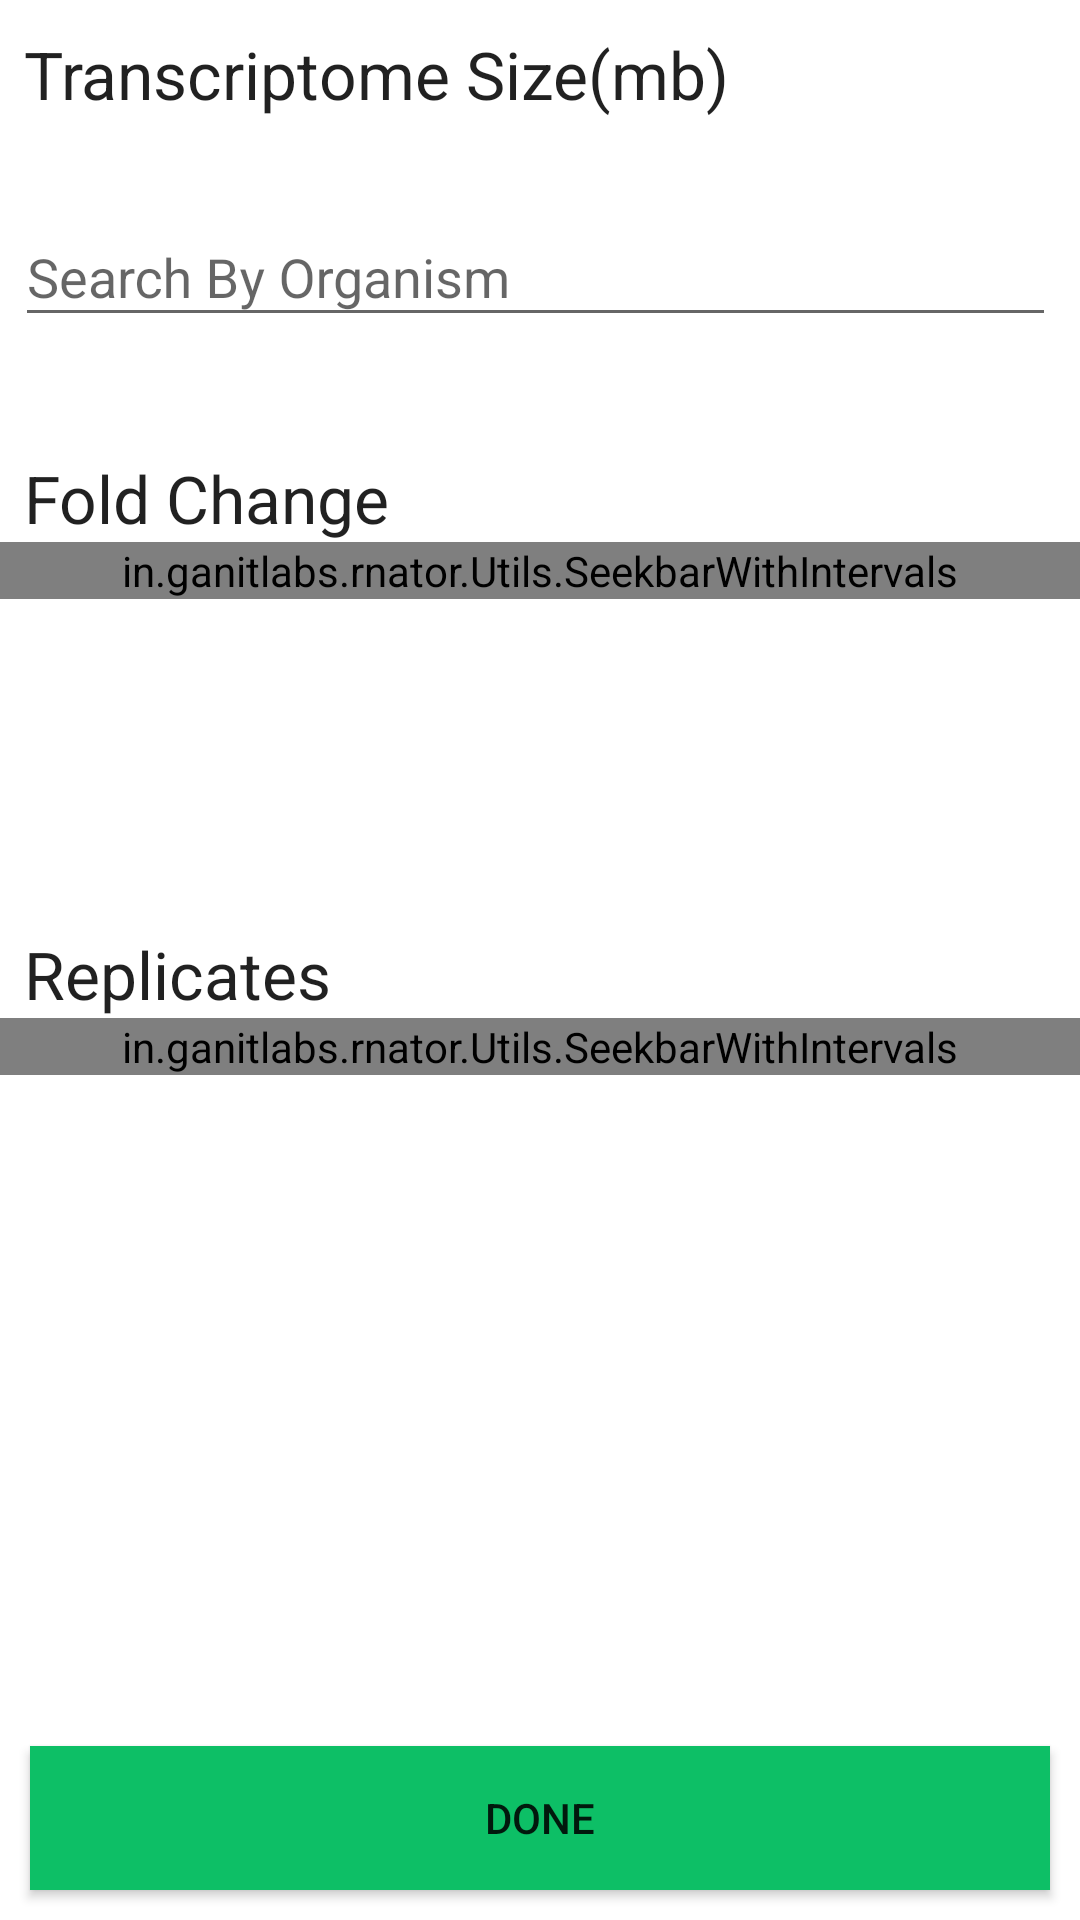

The Android layout XML behind this screen, and the referenced resources:
<!-- AndroidManifest.xml: application theme AppTheme -->
<!-- res/layout/fragment_main_layout.xml -->
<?xml version="1.0" encoding="utf-8"?>
<RelativeLayout xmlns:android="http://schemas.android.com/apk/res/android"
    android:orientation="vertical"
    android:layout_width="match_parent"
    android:layout_height="match_parent">
    <RelativeLayout
        android:layout_width="match_parent"
        android:layout_height="wrap_content"
        android:layout_marginStart="8dp"
        android:layout_marginEnd="8dp"
        android:layout_marginTop="10dp"
        android:layout_marginBottom="3dp"
        android:orientation="horizontal"
        android:layout_alignParentStart="true"
        android:layout_alignParentTop="true"
        android:id="@+id/relativeLayout">
        <TextView
            android:layout_width="wrap_content"
            android:layout_height="wrap_content"
            android:text="@string/transcriptome_size_label"
            android:layout_alignParentStart="true"
            style="?android:textAppearanceLarge"/>
        <ImageView
            android:id="@+id/input_type"
            android:layout_width="wrap_content"
            android:layout_height="wrap_content"
            android:layout_alignParentEnd="true"
            android:src="@drawable/ic_more_vert_black_24dp"/>
    </RelativeLayout>


    <LinearLayout
        android:layout_width="match_parent"
        android:layout_height="wrap_content"
        android:orientation="horizontal"
        android:layout_marginStart="5dp"
        android:layout_marginEnd="8dp"
        android:layout_marginBottom="8dp"
        android:layout_marginTop="60dp"
        android:layout_alignParentStart="true"
        android:layout_alignParentTop="true"
        android:id="@+id/linearLayout">
    <android.support.design.widget.TextInputLayout
        android:id="@+id/input_layout_search_trans"
        android:layout_width="match_parent"
        android:layout_height="wrap_content">

        <AutoCompleteTextView
            android:id="@+id/input_search_trans"
            android:layout_width="match_parent"
            android:layout_height="wrap_content"
            android:hint="@string/search_by_organism"
            android:inputType="textPersonName"
            android:completionThreshold="1"
            android:imeOptions="actionDone"/>

    </android.support.design.widget.TextInputLayout>

    <android.support.design.widget.TextInputLayout
        android:id="@+id/input_layout_custom_trans"
        android:layout_width="match_parent"
        android:layout_height="wrap_content">

        <android.support.design.widget.TextInputEditText
            android:id="@+id/input_custom_trans"
            android:layout_width="match_parent"
            android:layout_height="wrap_content"
            android:hint="@string/custom_input"
            android:inputType="numberDecimal"
            android:imeOptions="actionDone"/>

    </android.support.design.widget.TextInputLayout>
    </LinearLayout>

    <TextView
        android:layout_width="wrap_content"
        android:layout_height="wrap_content"
        android:layout_marginTop="31dp"
        android:text="@string/fold_change_label"
        style="?android:textAppearanceLarge"
        android:id="@+id/tvFold"
        android:layout_alignStart="@+id/relativeLayout"
        android:layout_below="@+id/linearLayout"/>

    <in.ganitlabs.rnator.Utils.SeekbarWithIntervals
        android:id="@+id/sbiFold"
        android:layout_width="match_parent"
        android:layout_height="wrap_content"
        android:layout_below="@+id/tvFold"/>

    <TextView
        android:layout_width="wrap_content"
        android:layout_height="wrap_content"
        android:layout_marginTop="310dp"
        android:text="@string/replicates_label"
        style="?android:textAppearanceLarge"
        android:layout_alignStart="@+id/relativeLayout"
        android:id="@+id/tvRep" />

    <in.ganitlabs.rnator.Utils.SeekbarWithIntervals
        android:id="@+id/sbiRep"
        android:layout_width="match_parent"
        android:layout_height="wrap_content"
        android:layout_below="@+id/tvRep"/>

    <Button
        android:id="@+id/submit"
        android:layout_width="match_parent"
        android:layout_height="wrap_content"
        android:text="@string/submit"
        android:layout_alignParentBottom="true"
        android:layout_alignParentStart="true"
        android:layout_margin="10dp"
        android:background="#0dbf66" />


</RelativeLayout>
<!-- resources referenced by this layout -->
<resources>
  <string name="custom_input">Custom Input</string>
  <string name="fold_change_label">Fold Change</string>
  <string name="replicates_label">Replicates</string>
  <string name="search_by_organism">Search By Organism</string>
  <string name="submit">Done</string>
  <string name="transcriptome_size_label">Transcriptome Size(mb)</string>
  <style name="AppTheme" parent="Theme.AppCompat.Light.NoActionBar">
          <item name="colorPrimary">@color/primary</item>
          <item name="colorPrimaryDark">@color/primary_dark</item>
          <item name="colorAccent">@color/accent</item>
          <item name="android:windowBackground">@android:color/white</item>
      </style>
  <color name="primary">#66bb6a</color>
  <color name="primary_dark">#064622</color>
  <color name="accent">#388e58</color>
</resources>
